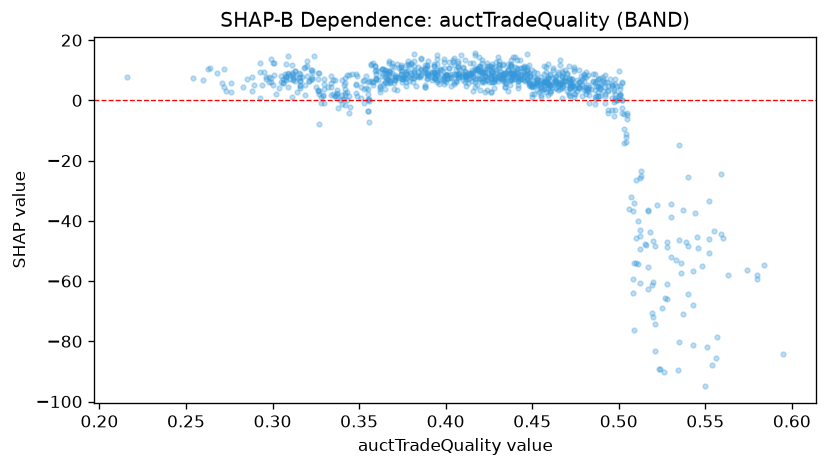

Data behind this chart, as committed beside it:
feature_value, shap_value
0.407, 8.562
0.464, 4.172
0.395, 12.18
0.418, 10.26
0.457, 8.908
0.507, -32.04
0.46, 3.187
0.48, 4.44
0.423, 9.146
0.486, 8.709
0.396, 6.911
0.453, 6.761
0.423, 8.081
0.414, 9.254
0.503, -9.548
0.45, 5.508
0.491, 6.188
0.406, 6.585
0.497, 3.728
0.373, 10.71
0.434, 8.98
0.417, 15.59
0.5, 1.325
0.447, 7.1
0.434, 4.41
0.4, 8.544
0.389, 11.43
0.337, 3.517
0.403, 4.858
0.437, 4.952
0.415, 6.473
0.371, 7.88
0.306, 7.212
0.379, 6.324
0.263, 10.39
0.424, 6.698
0.433, 8.743
0.389, 8.931
0.316, 4.244
0.309, 8.791
0.475, 2.092
0.455, 1.793
0.426, 2.767
0.47, 3.124
0.467, 5.98
0.408, 10.54
0.394, 7.847
0.398, 7.185
0.4, 8.307
0.367, 8.739
0.552, -46.02
0.417, 5.978
0.505, -4.91
0.492, 1.997
0.466, 3.727
0.412, 4.929
0.435, 5.638
0.414, 8.377
0.472, 4.273
0.419, 8.491
... 922 more rows
